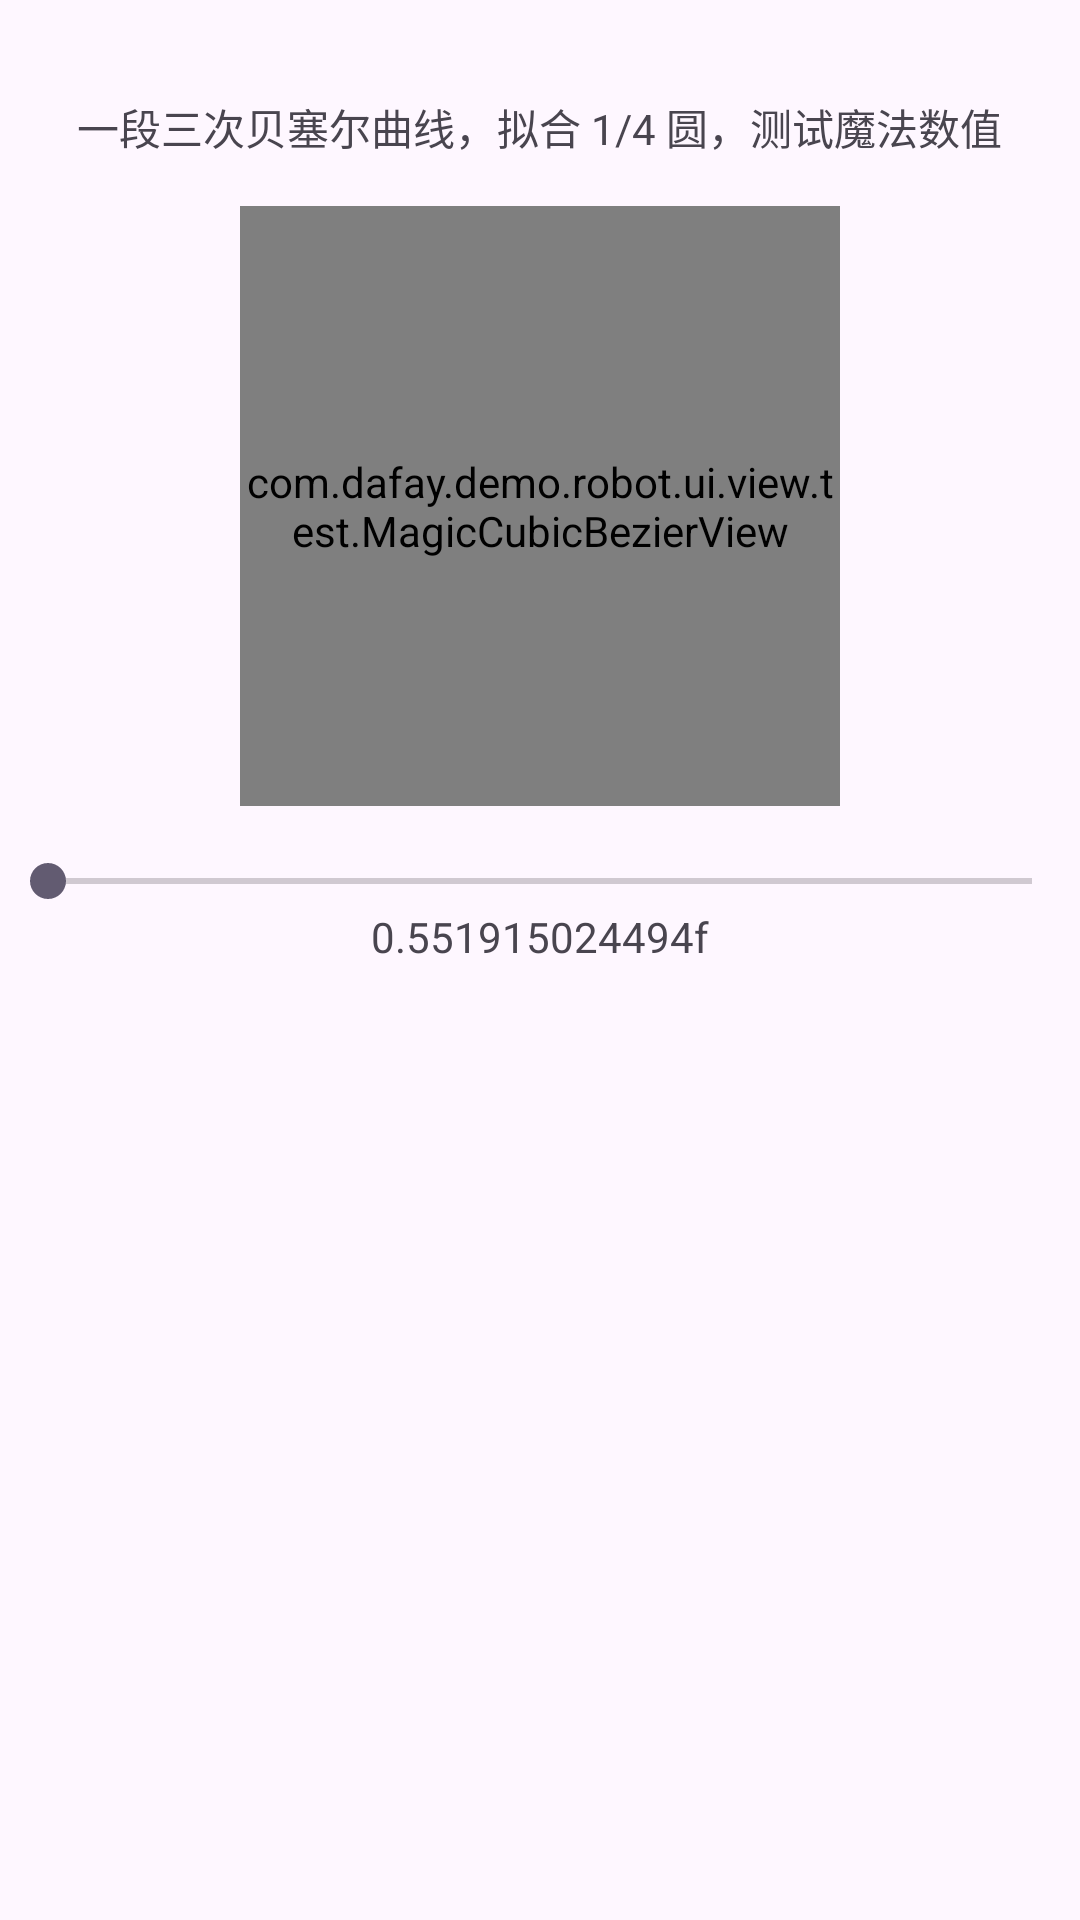

Produce the Android XML layout that renders to this screen, including the resource entries it uses.
<!-- AndroidManifest.xml: application theme Theme.Demorobot -->
<!-- res/layout/fragment_magic_bezier.xml -->
<?xml version="1.0" encoding="utf-8"?>
<LinearLayout xmlns:android="http://schemas.android.com/apk/res/android"
    xmlns:tools="http://schemas.android.com/tools"
    android:layout_width="match_parent"
    android:layout_height="match_parent"
    android:orientation="vertical">

    <Space
        android:layout_width="match_parent"
        android:layout_height="32dp" />

    <TextView
        android:layout_width="wrap_content"
        android:layout_height="wrap_content"
        android:layout_gravity="center_horizontal"
        android:text="一段三次贝塞尔曲线，拟合 1/4 圆，测试魔法数值" />

    <com.dafay.demo.robot.ui.view.test.MagicCubicBezierView
        android:id="@+id/mcbv_magic"
        android:layout_width="200dp"
        android:layout_height="200dp"
        android:layout_gravity="center_horizontal"
        android:layout_marginTop="16dp"
        android:background="#8000ffff" />

    <SeekBar
        android:id="@+id/sb_seekbar"
        android:layout_width="match_parent"
        android:layout_height="wrap_content"
        android:layout_marginTop="16dp" />

    <TextView
        android:id="@+id/tv_magic"
        android:layout_width="wrap_content"
        android:layout_height="wrap_content"
        android:layout_gravity="center_horizontal"
        android:text="0.551915024494f"/>

</LinearLayout>
<!-- resources referenced by this layout -->
<resources>
  <style name="Theme.Demorobot" parent="Base.Theme.Demorobot" />
  <style name="Base.Theme.Demorobot" parent="Theme.Material3.DayNight.NoActionBar">
          
          
      </style>
</resources>
